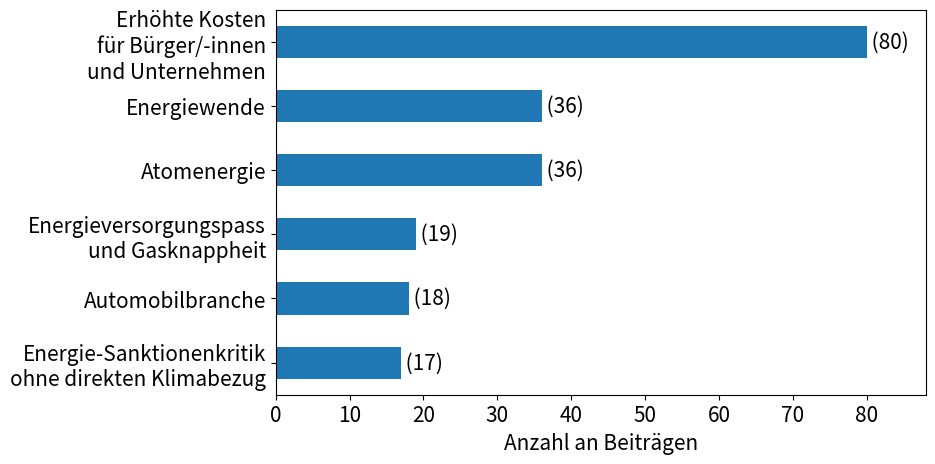

Source code (Python):
import matplotlib.pyplot as plt
import matplotlib.dates as mdates
import json
from datetime import datetime, timedelta
import pandas as pd

plt.rcParams.update({"font.size": 15})
frames = [
    *["Erhöhte Kosten\nfür Bürger/-innen\nund Unternehmen"] * (58 + 22),
    *["Atomenergie"] * 36,
    *["Energiewende"] * 36,
    # *["Spritpreise"] * 22,
    *["Energieversorgungspass\nund Gasknappheit"] * 19,
    *["Automobilbranche"] * 18,
    *["Energie-Sanktionenkritik\nohne direkten Klimabezug"] * 17,
]
df = pd.DataFrame({"frame": frames, "count": [1] * len(frames)})
ax = (
    df.groupby(df["frame"])
    .count()
    .sort_values(by="count", ascending=True)
    .plot(
        kind="barh",
        figsize=(10, 5),
        # title="Verteilung der Beitrage ohne falsche Posts",
        xlabel="Anzahl an Beiträgen",
        ylabel="",
    )
)
plt.bar_label(ax.containers[0], fmt=" (%d)", label_type="edge")
ax.margins(x=0.1)
# ax.set_xlabel("Monat")
# ax.set_ylabel("Anzahl an Beiträgen")
# ax.set_title("Anzahl an gefilterten Beiträgen pro Monat")
# ax.legend(["Gefilterte Beiträge"])
ax.get_legend().remove()
# TODO: add title
# TODO: change legend
plt.subplots_adjust(left=0.25)
plt.show()
